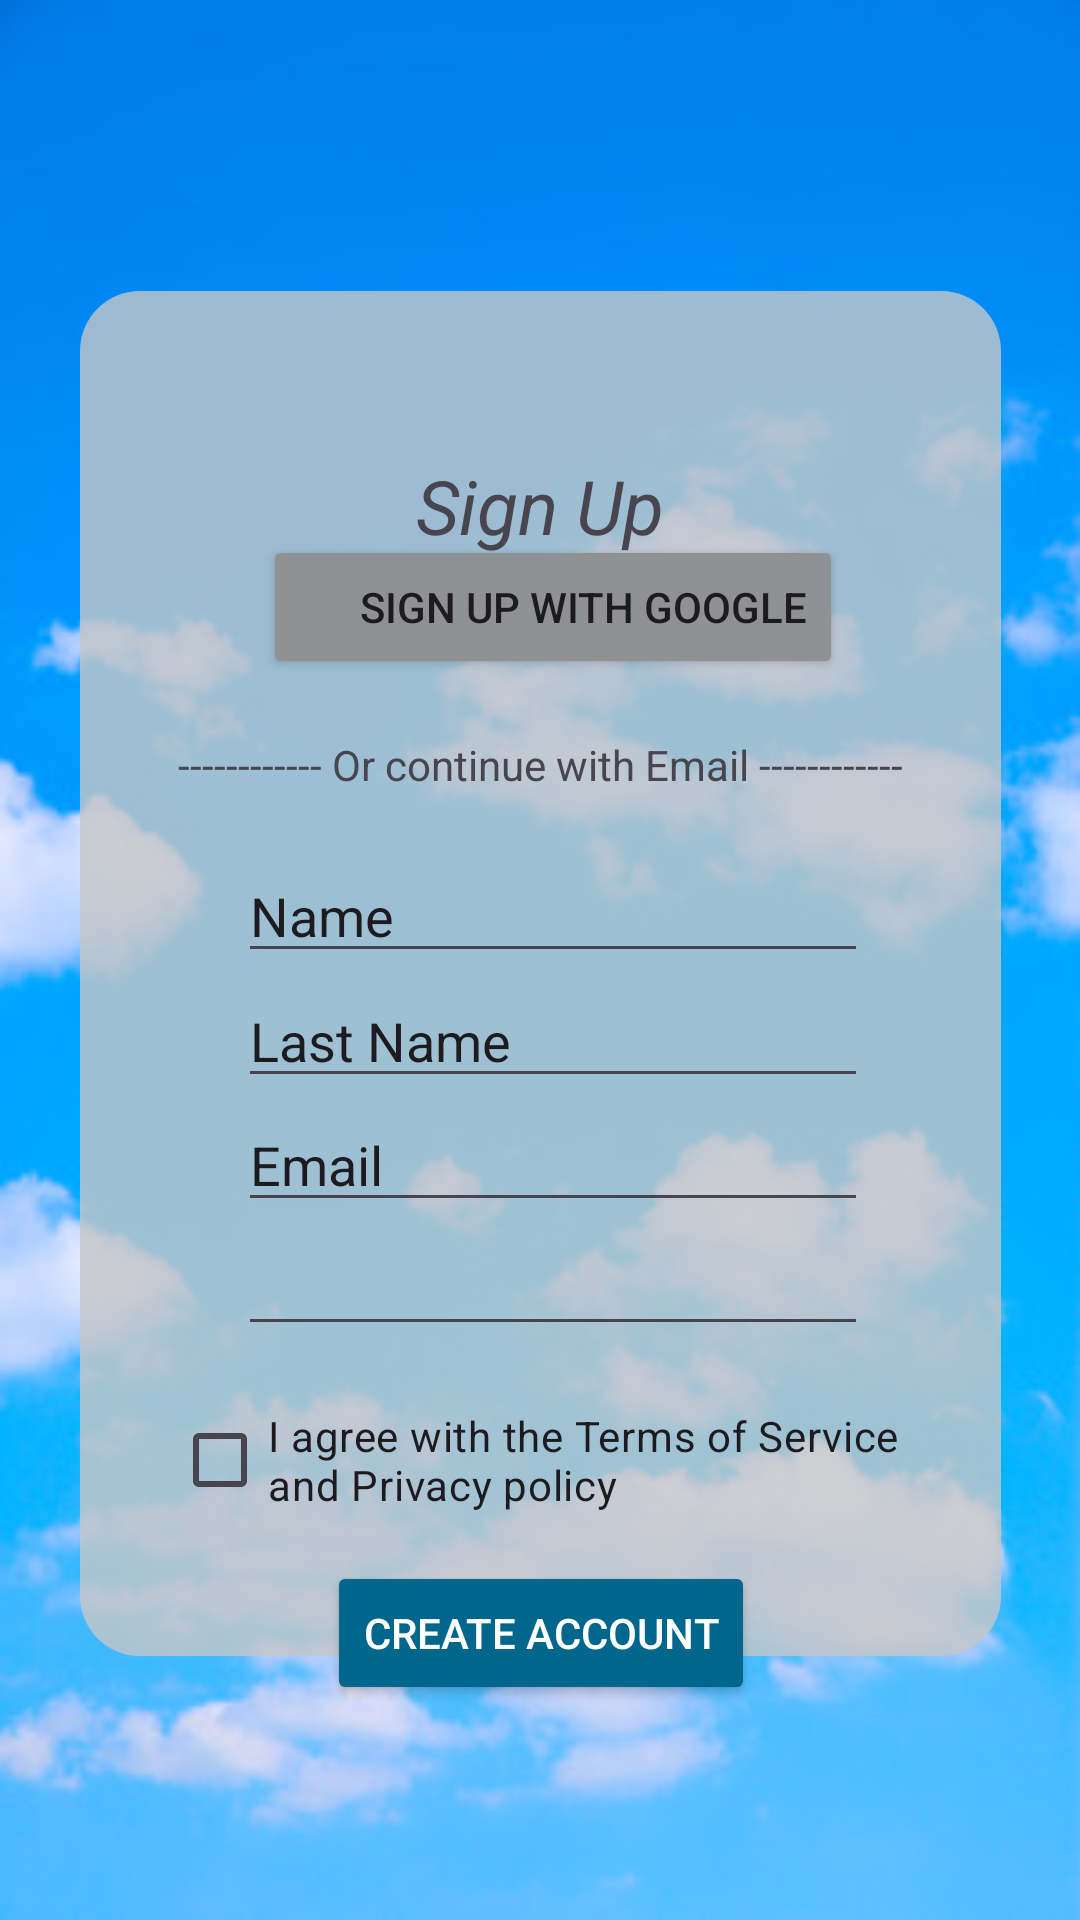

This screen was rendered from an Android layout file. Write that file and the resources it references.
<!-- AndroidManifest.xml: application theme Theme.LAB2_20192270 -->
<!-- res/layout/activity_crear_cuenta.xml -->
<?xml version="1.0" encoding="utf-8"?>
<androidx.constraintlayout.widget.ConstraintLayout xmlns:android="http://schemas.android.com/apk/res/android"
    xmlns:app="http://schemas.android.com/apk/res-auto"
    xmlns:tools="http://schemas.android.com/tools"
    android:layout_width="match_parent"
    android:layout_height="match_parent"
    android:background="@drawable/cielo"
    tools:context=".CrearCuenta">


    <TextView
        android:id="@+id/textInicio"
        android:layout_width="wrap_content"
        android:layout_height="wrap_content"
        android:text="Sign Up"
        android:textStyle="italic"

        app:layout_constraintBottom_toBottomOf="parent"
        app:layout_constraintEnd_toEndOf="parent"
        app:layout_constraintStart_toStartOf="parent"
        app:layout_constraintTop_toTopOf="parent"
        android:textSize="25dp"
        app:layout_constraintVertical_bias="0.25" />

    <View
        android:id="@+id/view"
        android:layout_width="307dp"
        android:layout_height="455dp"
        android:alpha="0.8"
        android:background="@drawable/rounded_background"
        android:elevation="-10dp"
        app:layout_constraintBottom_toBottomOf="parent"
        app:layout_constraintEnd_toEndOf="parent"
        app:layout_constraintStart_toStartOf="parent"
        app:layout_constraintTop_toTopOf="parent"
        app:layout_constraintVertical_bias="0.524" />

    <ImageView
        android:id="@+id/imageView3"
        android:layout_width="312dp"
        android:layout_height="263dp"
        app:srcCompat="@drawable/clouds"
        app:layout_constraintStart_toStartOf="parent"
        app:layout_constraintEnd_toEndOf="parent"
        app:layout_constraintTop_toTopOf="parent"
        app:layout_constraintBottom_toBottomOf="parent"
        app:layout_constraintVertical_bias="0.001"
        />

    <Button
        android:id="@+id/buttonCrear"
        android:layout_width="wrap_content"
        android:layout_height="wrap_content"
        android:text="Create Account"
android:clickable="true"
        android:textColor="@color/white"
        android:backgroundTint="@color/material_dynamic_primary40"
        app:layout_constraintStart_toStartOf="@id/view"
        app:layout_constraintEnd_toEndOf="@id/view"
        app:layout_constraintTop_toTopOf="@id/view"
        app:layout_constraintBottom_toBottomOf="@id/view"
        app:layout_constraintVertical_bias="1.04" />

    <Button
        android:id="@+id/buttonGoogle"
        android:layout_width="wrap_content"
        android:clickable="false"
        android:layout_height="wrap_content"
        android:text="      Sign Up with Google"
        android:backgroundTint="@color/material_dynamic_neutral60"
        app:layout_constraintStart_toEndOf="@id/imageView"
        app:layout_constraintStart_toStartOf="@id/view"
        app:layout_constraintEnd_toEndOf="@id/view"
        app:layout_constraintTop_toTopOf="@id/view"
        app:layout_constraintBottom_toBottomOf="@id/view"
        app:layout_constraintVertical_bias="0.2"
        android:layout_marginStart="8dp"/>

    <TextView
        android:id="@+id/textRegistro"
        android:layout_width="wrap_content"
        android:layout_height="wrap_content"
        android:text="------------ Or continue with Email ------------"
        app:layout_constraintStart_toStartOf="@id/view"
        app:layout_constraintEnd_toEndOf="@id/view"
        app:layout_constraintTop_toTopOf="@id/view"
        app:layout_constraintBottom_toBottomOf="@id/view"
        app:layout_constraintVertical_bias="0.34" />

    <ImageView
        android:id="@+id/imageView"
        android:layout_width="26dp"
        android:layout_height="27dp"
        android:layout_marginStart="124dp"
        app:layout_constraintBottom_toBottomOf="parent"
        app:layout_constraintStart_toStartOf="parent"
        app:layout_constraintTop_toTopOf="parent"
        app:layout_constraintVertical_bias="0.339"
        app:srcCompat="@drawable/google" />

    <EditText
        android:id="@+id/editTextName"
        android:layout_width="wrap_content"
        android:layout_height="wrap_content"
        android:ems="10"
        android:inputType="text"
        android:text="Name"
        app:layout_constraintStart_toEndOf="@id/imageView"
        app:layout_constraintStart_toStartOf="@id/view"
        app:layout_constraintEnd_toEndOf="@id/view"
        app:layout_constraintTop_toTopOf="@id/view"
        app:layout_constraintBottom_toBottomOf="@id/view"
        app:layout_constraintVertical_bias="0.45"
        android:layout_marginStart="8dp"
        />

    <EditText
        android:id="@+id/editTextApellido"
        android:layout_width="wrap_content"
        android:layout_height="wrap_content"
        android:ems="10"
        android:inputType="text"
        android:text="Last Name"
        app:layout_constraintStart_toEndOf="@id/imageView"
        app:layout_constraintStart_toStartOf="@id/view"
        app:layout_constraintEnd_toEndOf="@id/view"
        app:layout_constraintTop_toTopOf="@id/view"
        app:layout_constraintBottom_toBottomOf="@id/view"
        app:layout_constraintVertical_bias="0.55"
        android:layout_marginStart="8dp" />

    <EditText
        android:id="@+id/editTextTextEmailAddress"
        android:layout_width="wrap_content"
        android:layout_height="wrap_content"
        android:ems="10"
        android:inputType="textEmailAddress"
        android:text="Email"
        app:layout_constraintStart_toEndOf="@id/imageView"
        app:layout_constraintStart_toStartOf="@id/view"
        app:layout_constraintEnd_toEndOf="@id/view"
        app:layout_constraintTop_toTopOf="@id/view"
        app:layout_constraintBottom_toBottomOf="@id/view"
        app:layout_constraintVertical_bias="0.65"
        android:layout_marginStart="8dp" />

    <EditText
        android:id="@+id/editTextTextPassword"
        android:layout_width="wrap_content"
        android:layout_height="wrap_content"
        android:ems="10"
        android:inputType="textPassword"
        app:layout_constraintStart_toEndOf="@id/imageView"
        app:layout_constraintStart_toStartOf="@id/view"
        app:layout_constraintEnd_toEndOf="@id/view"
        app:layout_constraintTop_toTopOf="@id/view"
        app:layout_constraintBottom_toBottomOf="@id/view"
        app:layout_constraintVertical_bias="0.75"
        android:layout_marginStart="8dp" />

    <CheckBox
        android:id="@+id/checkBox"
        android:layout_width="254dp"
        android:layout_height="49dp"
        android:text="I agree with the Terms of Service and Privacy policy"
        app:layout_constraintStart_toEndOf="@id/imageView"
        app:layout_constraintStart_toStartOf="@id/view"
        app:layout_constraintEnd_toEndOf="@id/view"
        app:layout_constraintTop_toTopOf="@id/view"
        app:layout_constraintBottom_toBottomOf="@id/view"
        app:layout_constraintVertical_bias="0.9"
        android:layout_marginStart="8dp"/>
</androidx.constraintlayout.widget.ConstraintLayout>
<!-- resources referenced by this layout -->
<resources>
  <!-- drawable cielo: jpg bitmap (drawable, 36289 bytes) -->
  <!-- drawable rounded_background (drawable) -->
  <?xml version="1.0" encoding="utf-8"?>
  <shape xmlns:android="http://schemas.android.com/apk/res/android">
      <solid android:color="@color/material_dynamic_neutral80" />
      <corners android:radius="20dp" /> 
  </shape>
  <style name="Theme.LAB2_20192270" parent="Base.Theme.LAB2_20192270" />
  <style name="Base.Theme.LAB2_20192270" parent="Theme.Material3.DayNight.NoActionBar">
          
          
      </style>
  <!-- not gathered from this repository: default colours our renderer supplied (Android Studio template values) -->
  <color name="white">#FFFFFFFF</color>
</resources>
